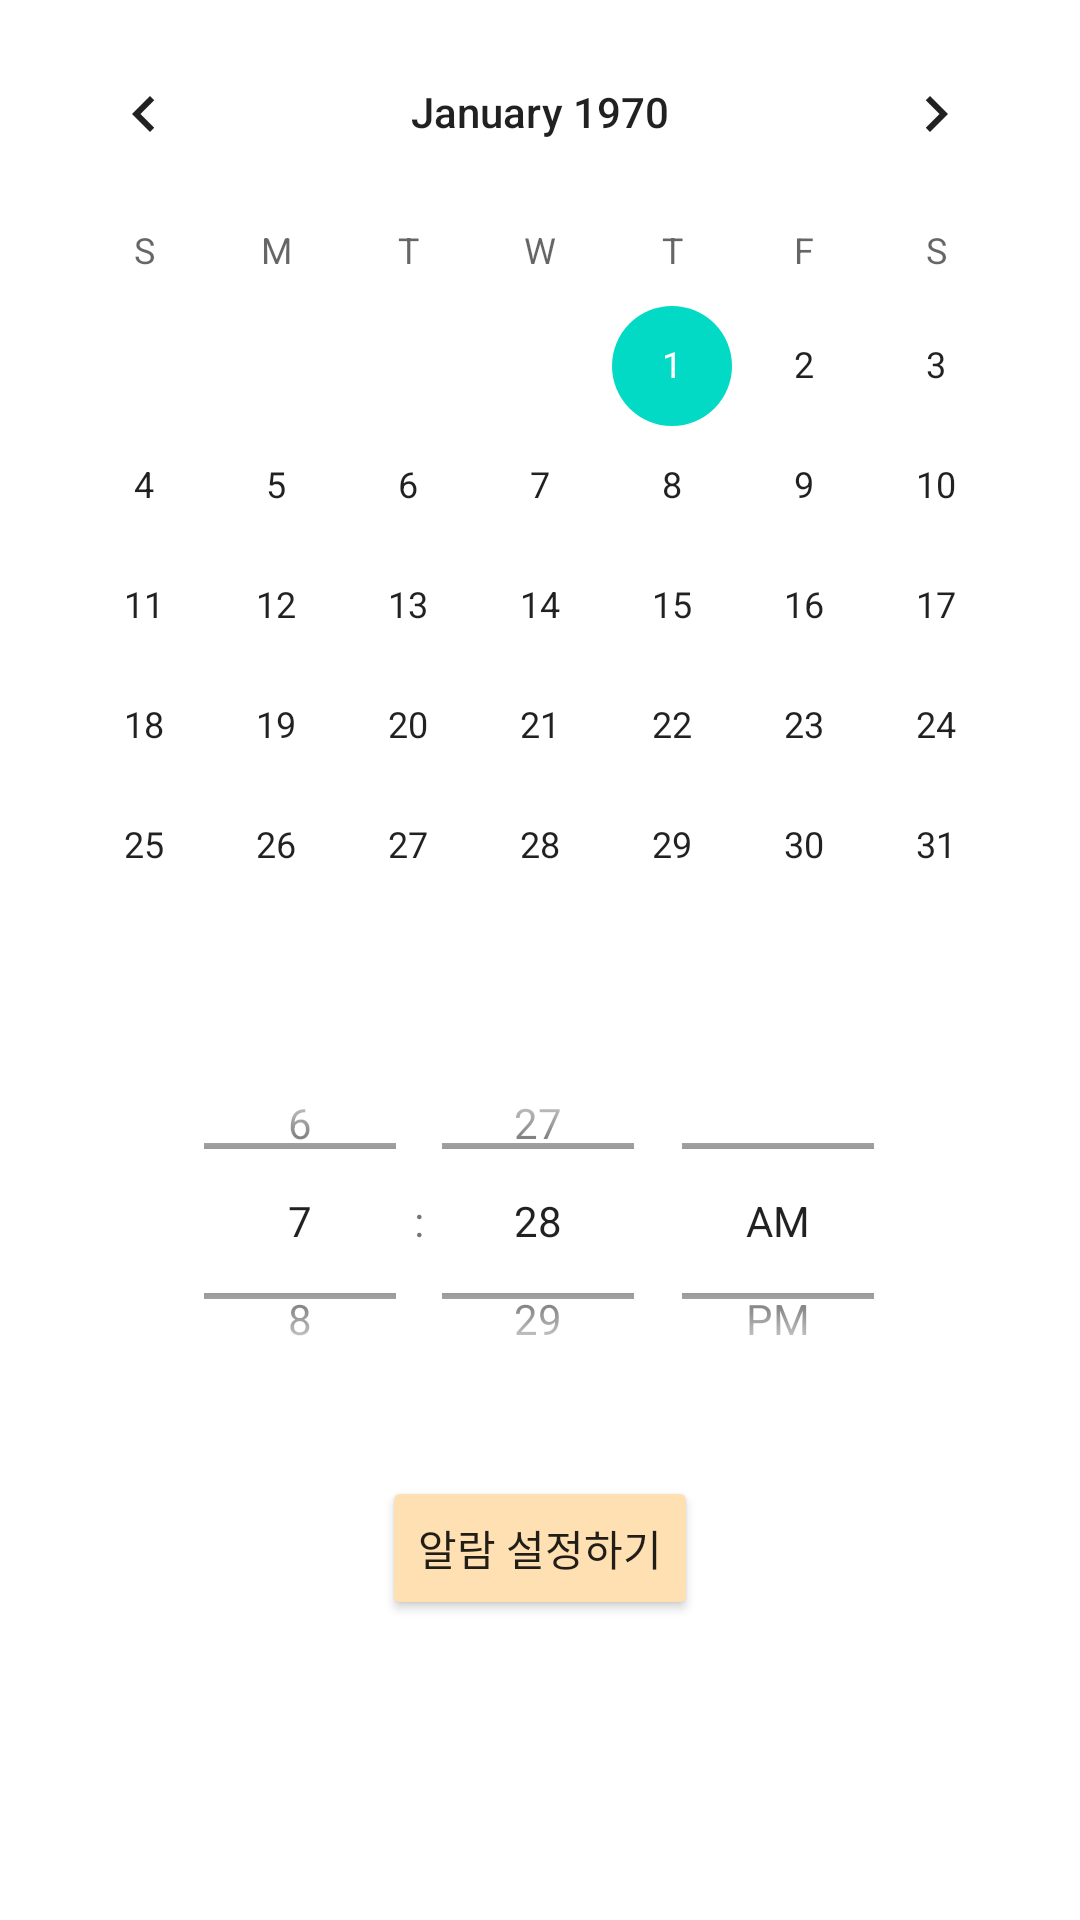

Write the Android layout XML for this screen, with the resource values it uses.
<!-- AndroidManifest.xml: application theme Theme.Pet_Dairy -->
<!-- res/layout/alarm.xml -->
<?xml version="1.0" encoding="utf-8"?>
<androidx.constraintlayout.widget.ConstraintLayout xmlns:android="http://schemas.android.com/apk/res/android"
    xmlns:app="http://schemas.android.com/apk/res-auto"
    xmlns:tools="http://schemas.android.com/tools"
    android:layout_width="match_parent"
    android:layout_height="match_parent"
    tools:context=".Alarm"
    android:orientation="vertical">

    <CalendarView
        android:id="@+id/cView"
        android:layout_width="wrap_content"
        android:layout_height="wrap_content"
        android:layout_marginTop="4dp"
        android:calendarViewShown="false"
        android:fontFamily="@font/esamanru_medium"
        app:layout_constraintEnd_toEndOf="parent"
        app:layout_constraintHorizontal_bias="0.491"
        app:layout_constraintStart_toStartOf="parent"
        app:layout_constraintTop_toTopOf="parent" />

    <TimePicker
        android:id="@+id/timePicker"
        android:layout_width="wrap_content"
        android:layout_height="130dp"
        android:timePickerMode="spinner"
        android:fontFamily="@font/esamanru_medium"
        app:layout_constraintBottom_toTopOf="@id/button"
        app:layout_constraintEnd_toEndOf="parent"
        app:layout_constraintHorizontal_bias="0.496"
        app:layout_constraintLeft_toLeftOf="parent"
        app:layout_constraintRight_toRightOf="parent"
        app:layout_constraintStart_toStartOf="parent"
        app:layout_constraintTop_toBottomOf="@+id/cView"
        app:layout_constraintVertical_bias="0.0"
        app:layout_constraintVertical_chainStyle="packed" />

    <Button
        android:id="@+id/button"
        android:layout_width="wrap_content"
        android:layout_height="wrap_content"
        android:layout_marginBottom="100dp"
        android:backgroundTint="#FFE0B2"
        android:text="알람 설정하기"
        android:fontFamily="@font/esamanru_medium"
        app:layout_constraintBottom_toBottomOf="parent"
        app:layout_constraintEnd_toEndOf="parent"
        app:layout_constraintLeft_toLeftOf="parent"
        app:layout_constraintRight_toRightOf="parent"
        app:layout_constraintStart_toStartOf="parent" />

</androidx.constraintlayout.widget.ConstraintLayout>
<!-- resources referenced by this layout -->
<resources>
  <style name="Theme.Pet_Dairy" parent="Theme.MaterialComponents.DayNight.DarkActionBar">
          
          <item name="colorPrimary">@color/purple_500</item>
          <item name="colorPrimaryVariant">@color/purple_700</item>
          <item name="colorOnPrimary">@color/white</item>
          
          <item name="colorSecondary">@color/teal_200</item>
          <item name="colorSecondaryVariant">@color/teal_700</item>
          <item name="colorOnSecondary">@color/black</item>
          
          <item name="android:statusBarColor" tools:targetApi="l">?attr/colorPrimaryVariant</item>
          
      </style>
  <color name="purple_500">#FF6200EE</color>
  <color name="purple_700">#FF3700B3</color>
  <color name="white">#FFFFFFFF</color>
  <color name="teal_200">#FF03DAC5</color>
  <color name="teal_700">#FF018786</color>
  <color name="black">#FF000000</color>
</resources>
